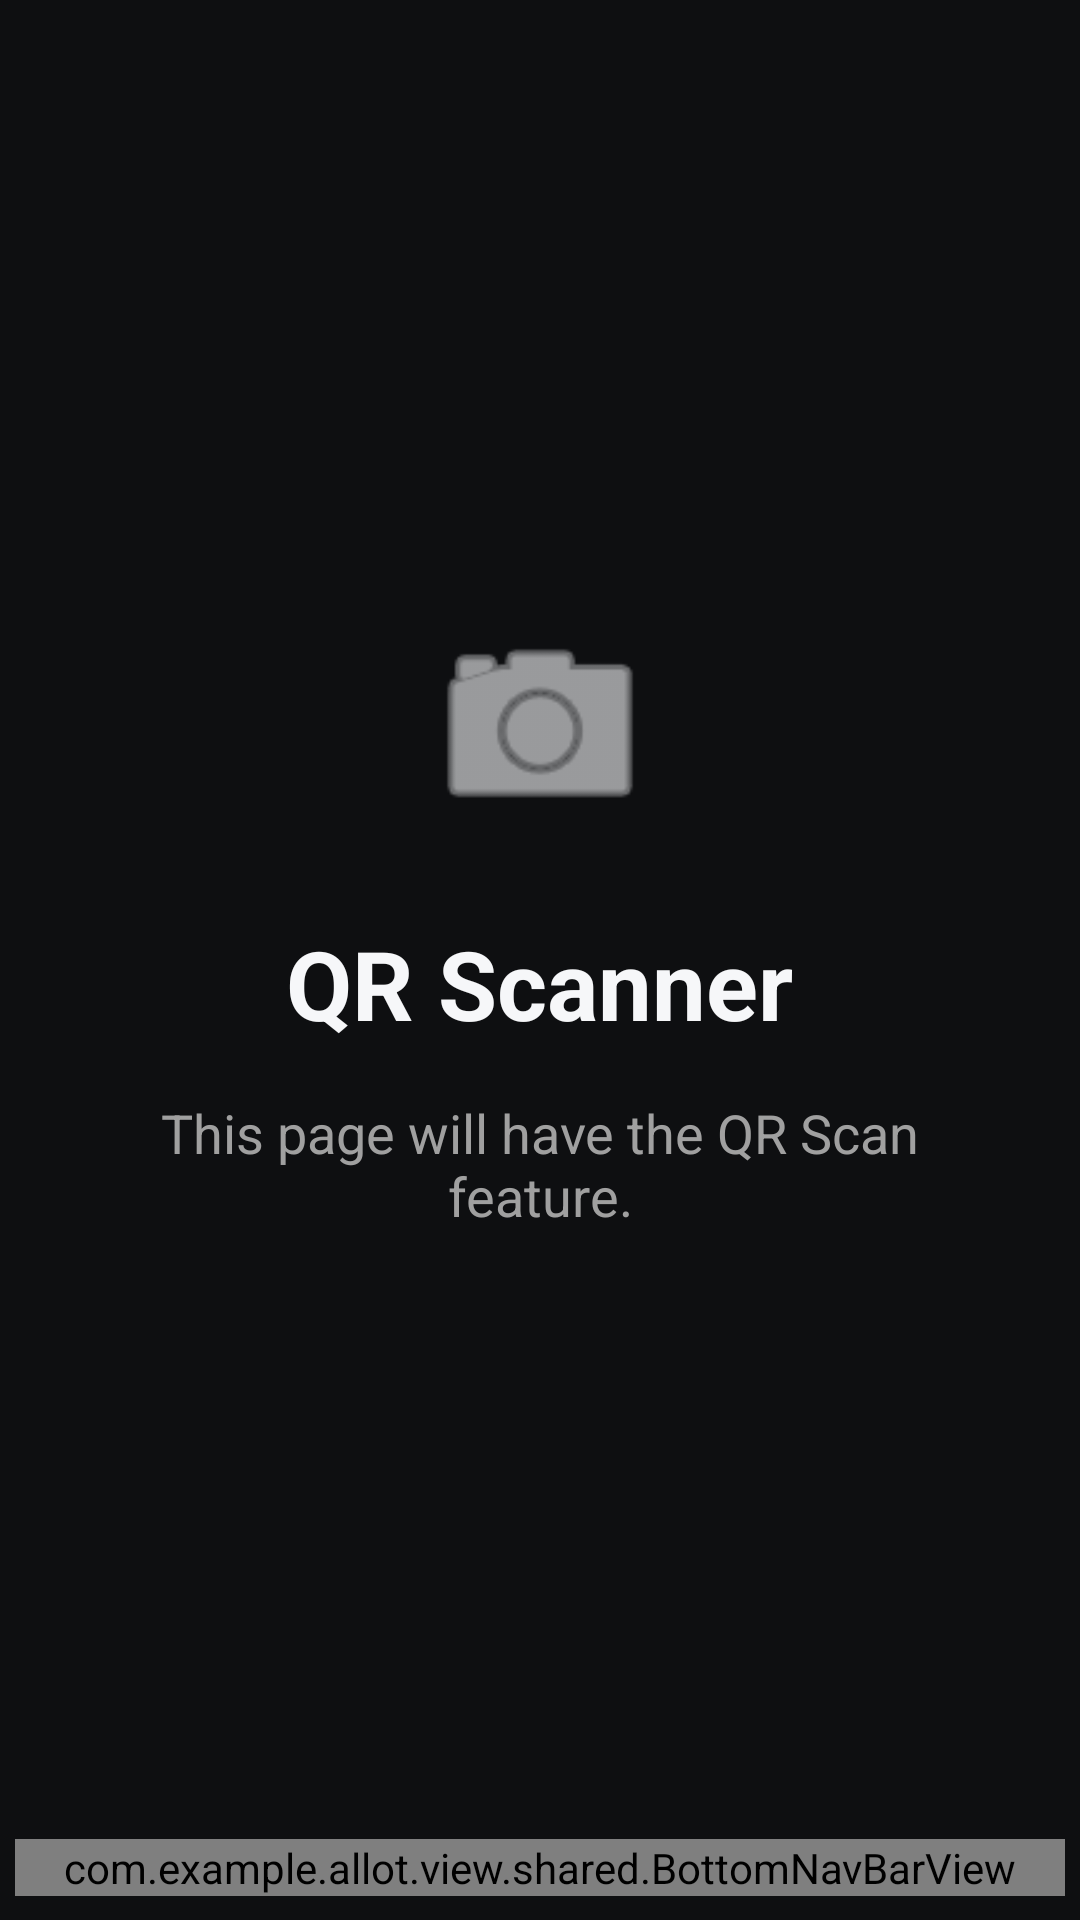

Reconstruct the res/layout file that produces this screen, plus the resources it refers to.
<!-- AndroidManifest.xml: application theme Theme.Allot -->
<!-- res/layout/activity_scan.xml -->
<?xml version="1.0" encoding="utf-8"?>
<LinearLayout xmlns:android="http://schemas.android.com/apk/res/android"
    xmlns:app="http://schemas.android.com/apk/res-auto"
    android:layout_width="match_parent"
    android:layout_height="match_parent"
    android:background="@color/screen_bg"
    android:orientation="vertical">

    <LinearLayout
        android:layout_width="match_parent"
        android:layout_height="0dp"
        android:layout_weight="1"
        android:gravity="center"
        android:orientation="vertical"
        android:padding="24dp">

        <ImageView
            android:layout_width="80dp"
            android:layout_height="80dp"
            android:layout_marginBottom="24dp"
            android:src="@android:drawable/ic_menu_camera"
            app:tint="@color/text_primary" />

        <TextView
            android:layout_width="wrap_content"
            android:layout_height="wrap_content"
            android:layout_marginBottom="16dp"
            android:text="QR Scanner"
            android:textColor="@color/text_primary"
            android:textSize="32sp"
            android:textStyle="bold" />

        <TextView
            android:layout_width="wrap_content"
            android:layout_height="wrap_content"
            android:text="This page will have the QR Scan feature."
            android:textAlignment="center"
            android:textColor="#A0A0A0"
            android:textSize="18sp" />
    </LinearLayout>

    <com.example.allot.view.shared.BottomNavBarView
        android:id="@+id/bottomNavBar"
        android:layout_width="match_parent"
        android:layout_height="wrap_content"
        android:layout_marginStart="5dp"
        android:layout_marginEnd="5dp"
        android:layout_marginBottom="8dp" />

</LinearLayout>
<!-- resources referenced by this layout -->
<resources>
  <color name="screen_bg">#0E0F11</color>
  <color name="text_primary">#F6F7F9</color>
  <style name="Theme.Allot" parent="Base.Theme.Allot" />
  <style name="Base.Theme.Allot" parent="Theme.Material3.DayNight.NoActionBar">
          
          
      </style>
</resources>
